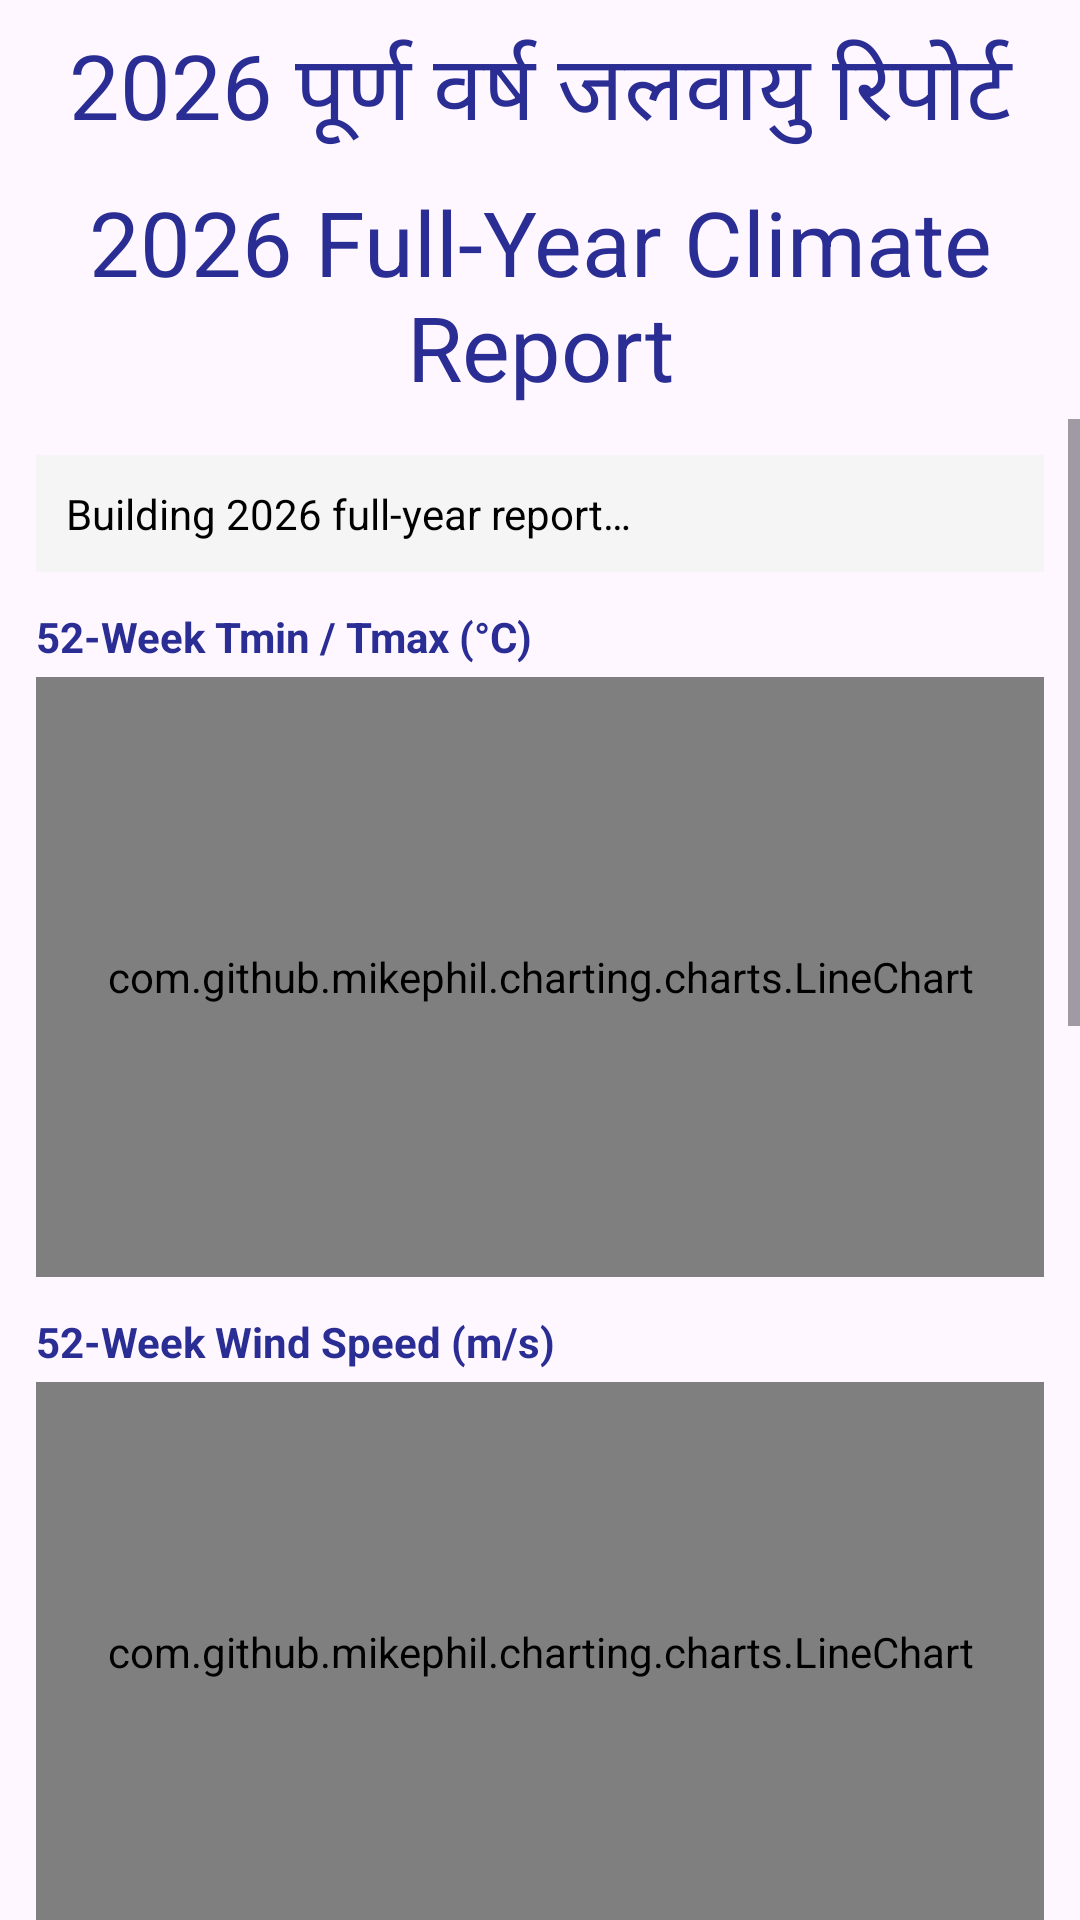

Write the Android layout XML for this screen, with the resource values it uses.
<!-- AndroidManifest.xml: application theme Theme.NASF -->
<!-- res/layout/activity_year2026_climate_report.xml -->
<?xml version="1.0" encoding="utf-8"?>
<LinearLayout xmlns:android="http://schemas.android.com/apk/res/android"
    xmlns:tools="http://schemas.android.com/tools"
    android:layout_width="match_parent"
    android:layout_height="match_parent"
    android:background="@drawable/logo_1"
    android:orientation="vertical"
    tools:context=".Year2026ClimateReportActivity">

    <TextView
        android:layout_width="match_parent"
        android:layout_height="wrap_content"
        android:gravity="center"
        android:padding="8dp"
        android:text="@string/year2026_title_hindi"
        android:textColor="@color/dark_blue"
        android:textSize="@dimen/login_text1" />

    <TextView
        android:layout_width="match_parent"
        android:layout_height="wrap_content"
        android:gravity="center"
        android:paddingBottom="4dp"
        android:text="@string/year2026_title"
        android:textColor="@color/dark_blue"
        android:textSize="@dimen/login_text1" />

    <ProgressBar
        android:id="@+id/year2026ProgressBar"
        android:layout_width="wrap_content"
        android:layout_height="wrap_content"
        android:layout_gravity="center"
        android:visibility="gone" />

    <ScrollView
        android:layout_width="match_parent"
        android:layout_height="0dp"
        android:layout_weight="1"
        android:fillViewport="true">

        <LinearLayout
            android:layout_width="match_parent"
            android:layout_height="wrap_content"
            android:orientation="vertical"
            android:padding="12dp">

            <TextView
                android:id="@+id/year2026SummaryText"
                android:layout_width="match_parent"
                android:layout_height="wrap_content"
                android:background="@color/card_background"
                android:padding="10dp"
                android:text="@string/year2026_loading"
                android:textColor="@color/black" />

            <TextView
                android:layout_width="match_parent"
                android:layout_height="wrap_content"
                android:layout_marginTop="12dp"
                android:text="@string/year2026_chart_temperature"
                android:textColor="@color/dark_blue"
                android:textStyle="bold" />

            <com.github.mikephil.charting.charts.LineChart
                android:id="@+id/year2026TemperatureChart"
                android:layout_width="match_parent"
                android:layout_height="200dp"
                android:layout_marginTop="4dp" />

            <TextView
                android:layout_width="match_parent"
                android:layout_height="wrap_content"
                android:layout_marginTop="12dp"
                android:text="@string/year2026_chart_wind"
                android:textColor="@color/dark_blue"
                android:textStyle="bold" />

            <com.github.mikephil.charting.charts.LineChart
                android:id="@+id/year2026WindChart"
                android:layout_width="match_parent"
                android:layout_height="180dp"
                android:layout_marginTop="4dp" />

            <TextView
                android:layout_width="match_parent"
                android:layout_height="wrap_content"
                android:layout_marginTop="12dp"
                android:text="@string/year2026_chart_solar"
                android:textColor="@color/dark_blue"
                android:textStyle="bold" />

            <com.github.mikephil.charting.charts.LineChart
                android:id="@+id/year2026SolarChart"
                android:layout_width="match_parent"
                android:layout_height="180dp"
                android:layout_marginTop="4dp" />

            <TextView
                android:layout_width="match_parent"
                android:layout_height="wrap_content"
                android:layout_marginTop="12dp"
                android:text="@string/year2026_chart_humidity"
                android:textColor="@color/dark_blue"
                android:textStyle="bold" />

            <com.github.mikephil.charting.charts.LineChart
                android:id="@+id/year2026HumidityChart"
                android:layout_width="match_parent"
                android:layout_height="180dp"
                android:layout_marginTop="4dp" />

            <TextView
                android:layout_width="match_parent"
                android:layout_height="wrap_content"
                android:layout_marginTop="12dp"
                android:text="@string/year2026_chart_rainfall"
                android:textColor="@color/dark_blue"
                android:textStyle="bold" />

            <com.github.mikephil.charting.charts.BarChart
                android:id="@+id/year2026RainfallChart"
                android:layout_width="match_parent"
                android:layout_height="200dp"
                android:layout_marginTop="4dp" />

            <Button
                android:id="@+id/year2026OpenSeasonReportBtn"
                android:layout_width="match_parent"
                android:layout_height="wrap_content"
                android:layout_marginTop="12dp"
                android:text="@string/year2026_open_season_report" />
        </LinearLayout>
    </ScrollView>
</LinearLayout>
<!-- resources referenced by this layout -->
<resources>
  <color name="black">#FF000000</color>
  <color name="card_background">#F5F5F5</color>
  <color name="dark_blue">#2a2d93</color>
  <dimen name="login_text1">30dp</dimen>
  <string name="year2026_chart_humidity">52-Week Humidity (%)</string>
  <string name="year2026_chart_rainfall">52-Week Rainfall (mm)</string>
  <string name="year2026_chart_solar">52-Week Solar Radiation (kWh/m²/day)</string>
  <string name="year2026_chart_temperature">52-Week Tmin / Tmax (°C)</string>
  <string name="year2026_chart_wind">52-Week Wind Speed (m/s)</string>
  <string name="year2026_loading">Building 2026 full-year report…</string>
  <string name="year2026_open_season_report">Open Weeks 23–44 Model Report</string>
  <string name="year2026_title">2026 Full-Year Climate Report</string>
  <string name="year2026_title_hindi">2026 पूर्ण वर्ष जलवायु रिपोर्ट</string>
  <style name="Theme.NASF" parent="Base.Theme.NASF" />
  <style name="Base.Theme.NASF" parent="Theme.Material3.Light.NoActionBar">
          <item name="android:editTextColor">@color/dark_blue</item>
          <item name="android:textColorPrimary">@color/dark_blue</item>
          <item name="colorOnSurface">@color/dark_blue</item>
          <item name="editTextStyle">@style/Widget.NASF.TextInputEditText</item>
          <item name="autoCompleteTextViewStyle">@style/Widget.NASF.AutoCompleteTextView</item>
      </style>
  <style name="Widget.NASF.TextInputEditText" parent="Widget.MaterialComponents.TextInputEditText.OutlinedBox">
          <item name="android:textColor">@color/dark_blue</item>
          <item name="android:textColorHint">@color/dark_blue</item>
          <item name="android:textColorHighlight">@color/dark_blue</item>
      </style>
  <style name="Widget.NASF.AutoCompleteTextView" parent="Widget.MaterialComponents.AutoCompleteTextView.OutlinedBox">
          <item name="android:textColor">@color/dark_blue</item>
          <item name="android:textColorHint">@color/dark_blue</item>
      </style>
</resources>
